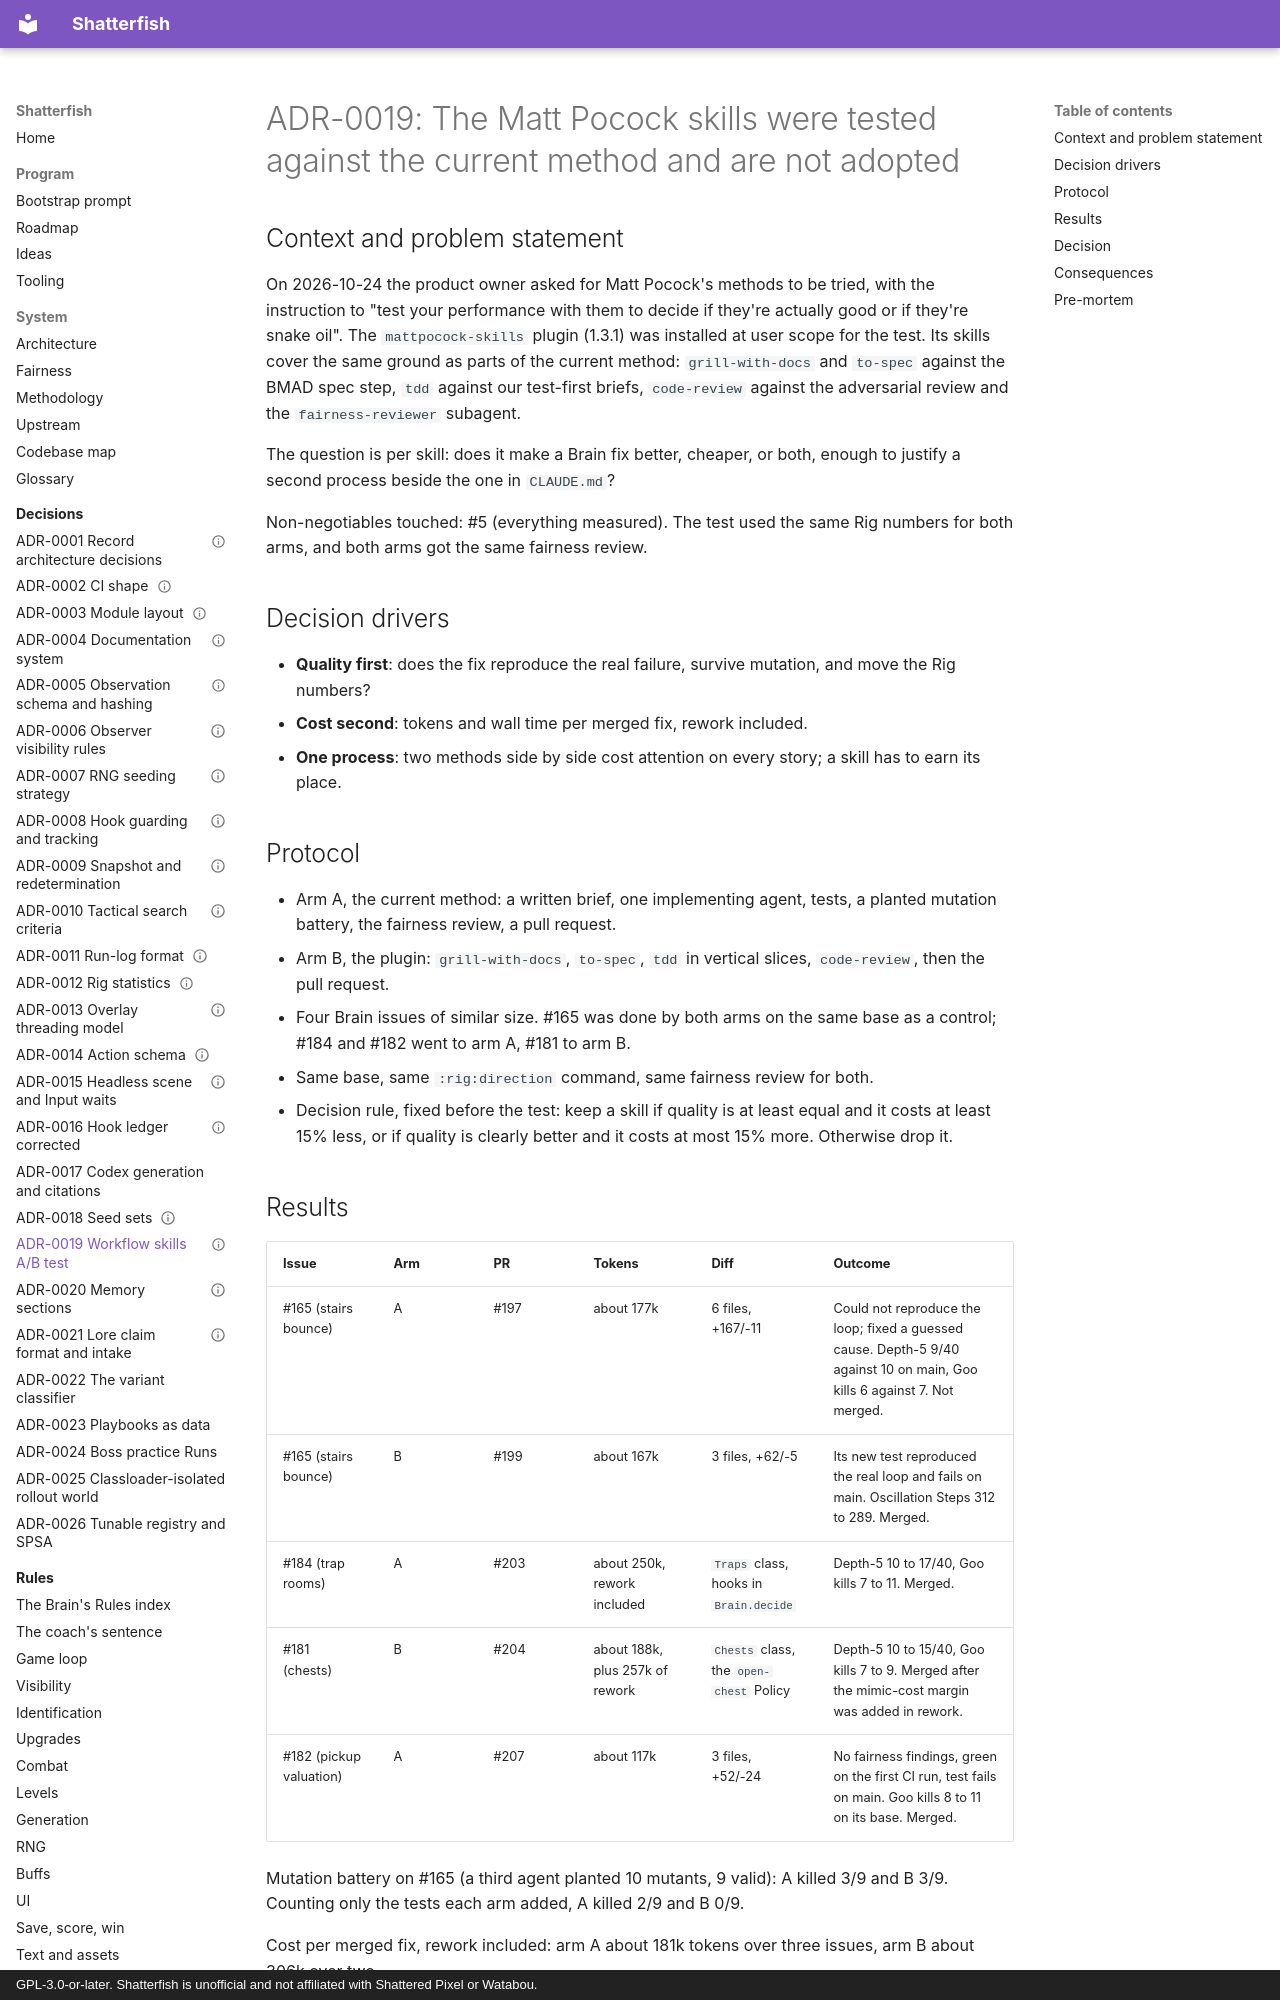

repository: watchthelight/shatterfish · page: adr/0019-workflow-skills-ab-test/index.html · generator: mkdocs · copyright: GPL-3.0-or-later. Shatterfish is unofficial and not affiliated with Shattered Pixel or Watabou.

---
status: accepted
date: 2026-10-25
deciders: Claude (engineer), under the product owner's overnight delegation of 2026-10-25
---

# ADR-0019: The Matt Pocock skills were tested against the current method and are not adopted

## Context and problem statement

On 2026-10-24 the product owner asked for Matt Pocock's methods to be tried, with the instruction
to "test your performance with them to decide if they're actually good or if they're snake oil".
The `mattpocock-skills` plugin (1.3.1) was installed at user scope for the test. Its skills cover
the same ground as parts of the current method: `grill-with-docs` and `to-spec` against the BMAD
spec step, `tdd` against our test-first briefs, `code-review` against the adversarial review and
the `fairness-reviewer` subagent.

The question is per skill: does it make a Brain fix better, cheaper, or both, enough to justify a
second process beside the one in `CLAUDE.md`?

Non-negotiables touched: #5 (everything measured). The test used the same Rig numbers for both
arms, and both arms got the same fairness review.

## Decision drivers

- **Quality first**: does the fix reproduce the real failure, survive mutation, and move the Rig
  numbers?
- **Cost second**: tokens and wall time per merged fix, rework included.
- **One process**: two methods side by side cost attention on every story; a skill has to earn
  its place.
